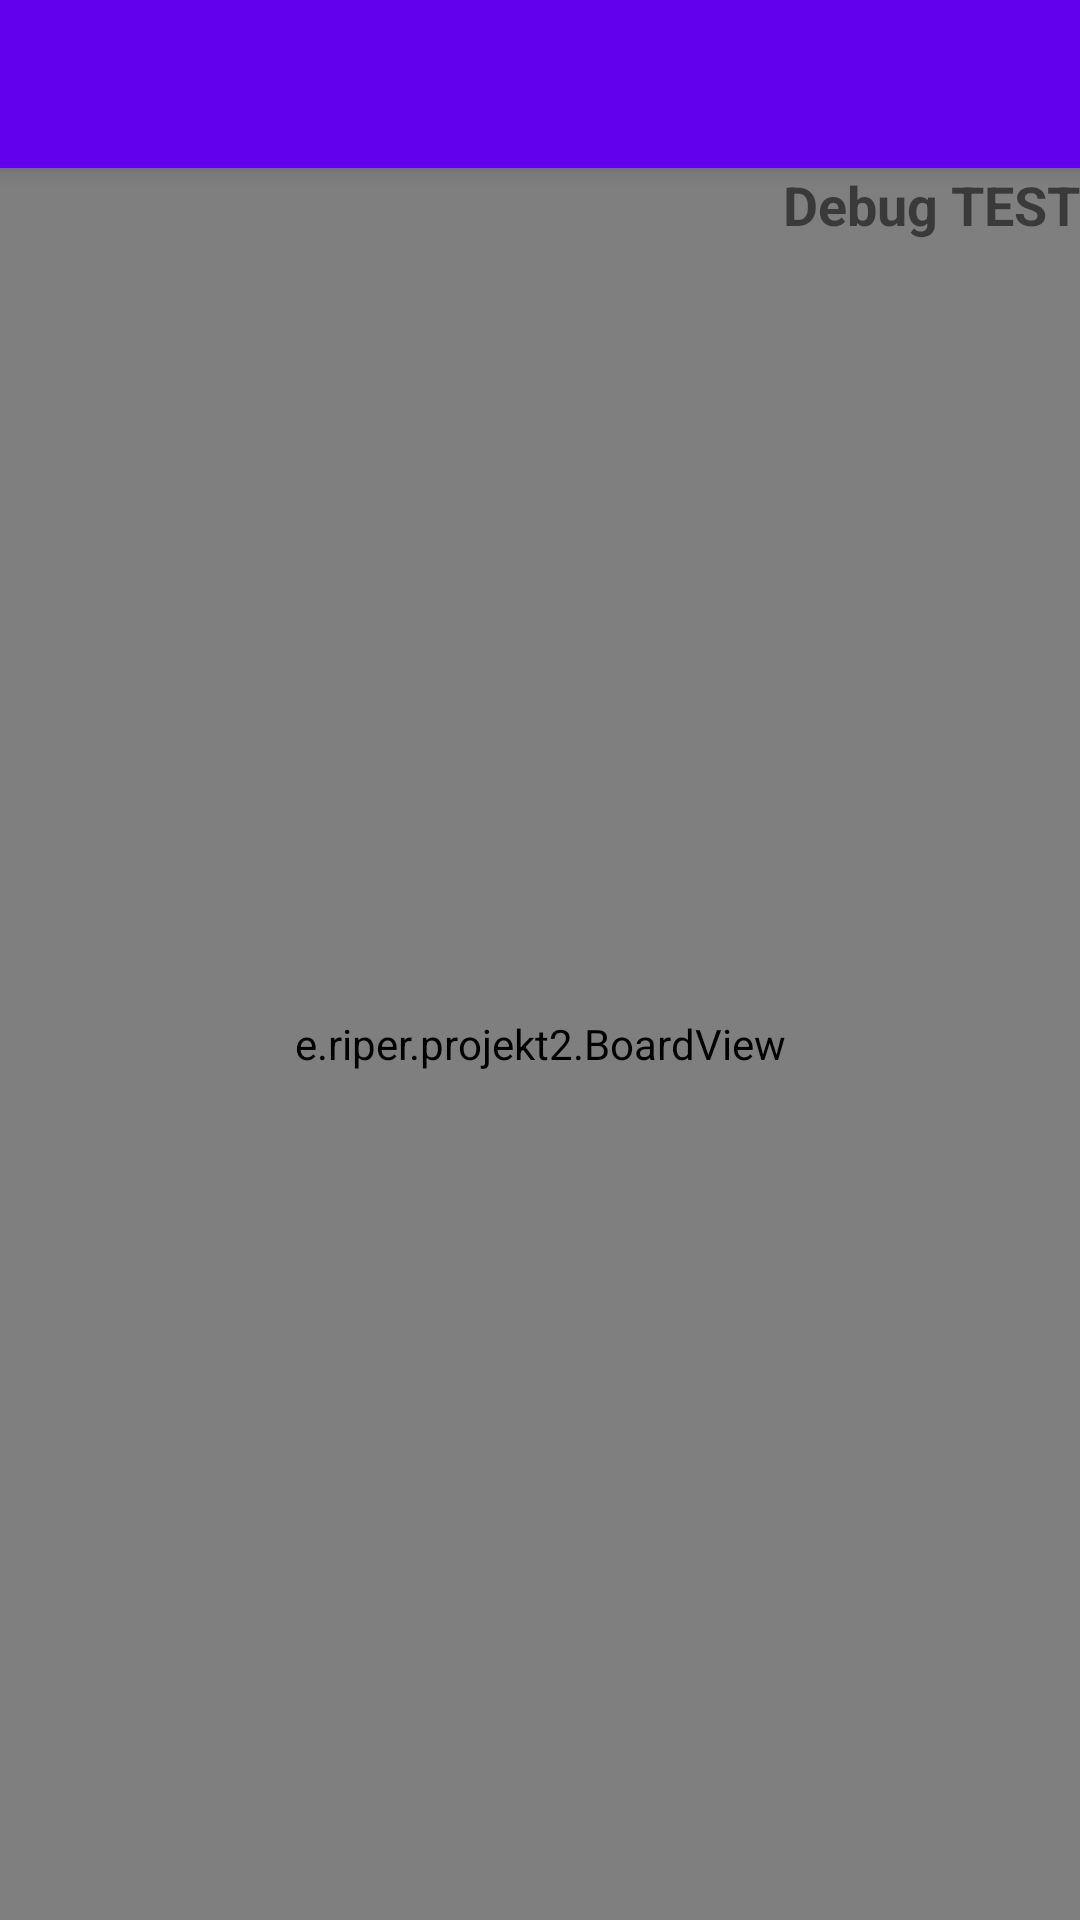

Reconstruct the res/layout file that produces this screen, plus the resources it refers to.
<!-- AndroidManifest.xml: activity theme AppTheme.NoActionBar -->
<!-- res/layout/activity_game.xml -->
<?xml version="1.0" encoding="utf-8"?>
<androidx.coordinatorlayout.widget.CoordinatorLayout xmlns:android="http://schemas.android.com/apk/res/android"
    xmlns:app="http://schemas.android.com/apk/res-auto"
    xmlns:tools="http://schemas.android.com/tools"
    android:layout_width="match_parent"
    android:layout_height="match_parent"
    tools:context=".GameActivity">

    <com.google.android.material.appbar.AppBarLayout
        android:layout_width="match_parent"
        android:layout_height="wrap_content"
        android:theme="@style/AppTheme.AppBarOverlay">

        <androidx.appcompat.widget.Toolbar
            android:id="@+id/toolbar"
            android:layout_width="match_parent"
            android:layout_height="?attr/actionBarSize"
            android:background="?attr/colorPrimary"
            app:popupTheme="@style/AppTheme.PopupOverlay" />

    </com.google.android.material.appbar.AppBarLayout>

    <include layout="@layout/content_game" />

</androidx.coordinatorlayout.widget.CoordinatorLayout>
<!-- res/layout/content_game.xml (included above) -->
<?xml version="1.0" encoding="utf-8"?>
<androidx.constraintlayout.widget.ConstraintLayout xmlns:android="http://schemas.android.com/apk/res/android"
    xmlns:app="http://schemas.android.com/apk/res-auto"
    android:layout_width="match_parent"
    android:layout_height="match_parent"
    app:layout_behavior="@string/appbar_scrolling_view_behavior">

    <e.riper.projekt2.BoardView
        android:id="@+id/board_view"
        android:layout_width="match_parent"
        android:layout_height="match_parent"
        app:layout_constraintBottom_toBottomOf="parent"
        app:layout_constraintEnd_toEndOf="parent"
        app:layout_constraintStart_toStartOf="parent"
        app:layout_constraintTop_toTopOf="parent" />

    <TextView
        android:id="@+id/textView_score"
        android:layout_width="wrap_content"
        android:layout_height="wrap_content"
        android:background="#00000000"
        android:text="@string/dummy"
        android:textSize="18sp"
        android:textStyle="bold"
        app:layout_constraintEnd_toEndOf="parent"
        app:layout_constraintTop_toTopOf="parent" />

</androidx.constraintlayout.widget.ConstraintLayout>
<!-- resources referenced by this layout -->
<resources>
  <string name="dummy">Debug TEST</string>
  <style name="AppTheme.AppBarOverlay" parent="ThemeOverlay.AppCompat.Dark.ActionBar" />
  <style name="AppTheme.PopupOverlay" parent="ThemeOverlay.AppCompat.Light" />
  <style name="AppTheme.NoActionBar">
  		<item name="windowActionBar">false</item>
  		<item name="windowNoTitle">true</item>
  	</style>
</resources>
